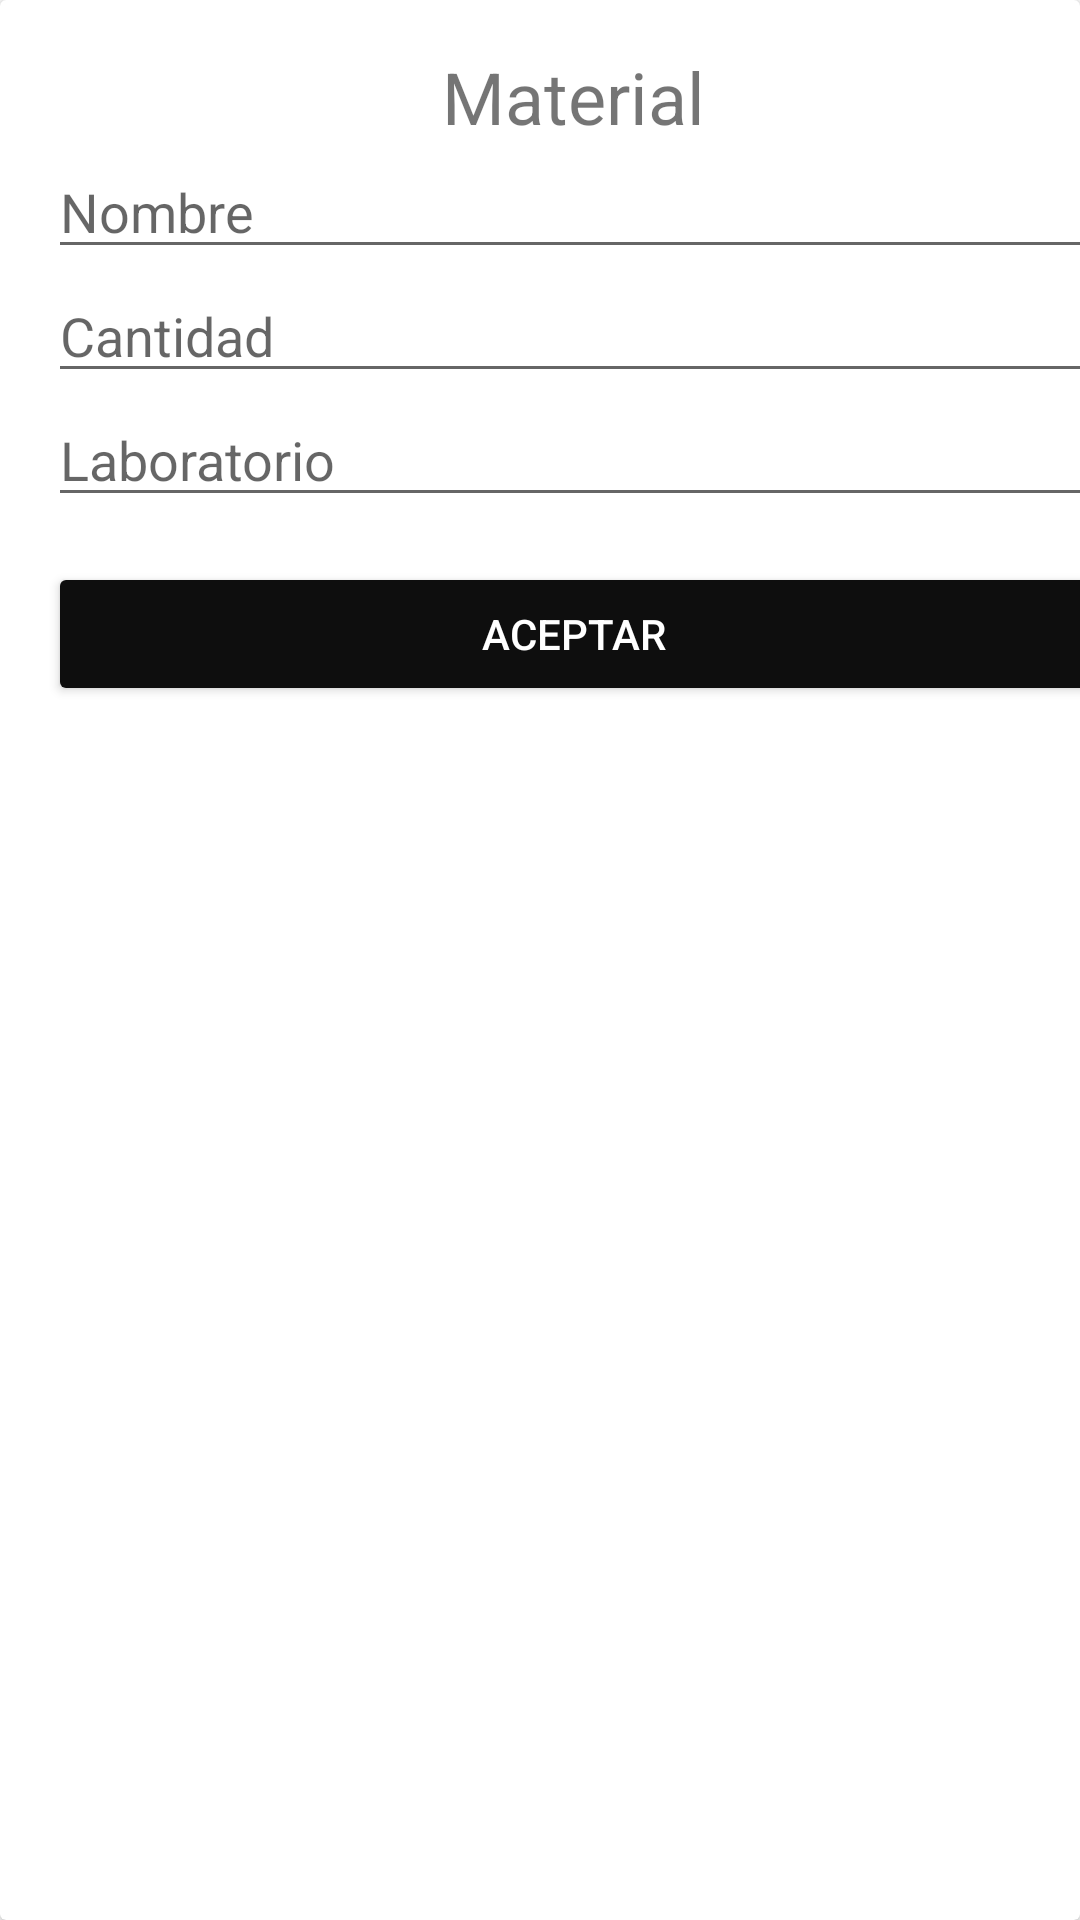

Layout XML and referenced resources for this Android screen:
<!-- AndroidManifest.xml: application theme Theme.Inventario_labs_movil -->
<!-- res/layout/fragment_agregar_react_inv.xml -->
<?xml version="1.0" encoding="utf-8"?>
<androidx.cardview.widget.CardView xmlns:android="http://schemas.android.com/apk/res/android"
    xmlns:app="http://schemas.android.com/apk/res-auto"
    xmlns:tools="http://schemas.android.com/tools"
    android:layout_width="match_parent"
    android:layout_height="wrap_content"
    android:layout_gravity="center_horizontal"
    tools:context=".Agregar_react_inv">


    <LinearLayout
        android:id="@+id/linearLayout2"
        android:layout_width="350dp"
        android:layout_height="wrap_content"
        android:layout_marginStart="16dp"
        android:layout_marginTop="16dp"
        android:layout_marginEnd="16dp"
        android:layout_marginBottom="16dp"
        android:orientation="vertical"
        app:layout_constraintBottom_toBottomOf="parent"
        app:layout_constraintEnd_toEndOf="parent"
        app:layout_constraintStart_toStartOf="parent"
        app:layout_constraintTop_toTopOf="parent">

        <TextView
            android:layout_width="match_parent"
            android:layout_height="wrap_content"
            android:text="Material"
            android:textAlignment="center"
            android:textSize="24sp" />

        <EditText
            android:id="@+id/nombre"
            android:layout_width="match_parent"
            android:layout_height="wrap_content"
            android:ems="10"
            android:hint="Nombre"
            android:inputType="textPersonName" />

        <EditText
            android:id="@+id/cantidad"
            android:layout_width="match_parent"
            android:layout_height="wrap_content"
            android:ems="10"
            android:hint="Cantidad"
            android:inputType="textPersonName" />

        <EditText
            android:id="@+id/laboratorio"
            android:layout_width="match_parent"
            android:layout_height="wrap_content"
            android:ems="10"
            android:hint="Laboratorio"
            android:inputType="textPersonName" />

        <Space
            android:layout_width="match_parent"
            android:layout_height="15dp" />

        <Button
            android:id="@+id/btn_aceptar"
            android:layout_width="match_parent"
            android:layout_height="wrap_content"
            android:backgroundTint="#0E0E0E"
            android:text="Aceptar"
            android:textColor="#FFFFFF" />
    </LinearLayout>
</androidx.cardview.widget.CardView>
<!-- resources referenced by this layout -->
<resources>
  <style name="Theme.Inventario_labs_movil" parent="Theme.MaterialComponents.DayNight.DarkActionBar">
          
          <item name="colorPrimary">#FFCC02</item>
          <item name="colorPrimaryVariant">@color/purple_700</item>
          <item name="colorOnPrimary">@color/white</item>
          
          <item name="colorSecondary">@color/teal_200</item>
          <item name="colorSecondaryVariant">@color/teal_700</item>
          <item name="colorOnSecondary">@color/black</item>
          
          <item name="android:statusBarColor" tools:targetApi="l">?attr/colorPrimaryVariant</item>
          
      </style>
  <!-- not gathered from this repository: default colours our renderer supplied (Android Studio template values) -->
  <color name="purple_700">#FF3700B3</color>
  <color name="teal_200">#FF03DAC5</color>
  <color name="teal_700">#FF018786</color>
  <color name="black">#FF000000</color>
  <color name="white">#FFFFFFFF</color>
</resources>
